pico-8 play session: mixed d-pad (fixed 12-tick cycle), after a click and taps of 🅾, ❎, 🅾+❎, 🅾 in the second before t = 0

[t = 1 s] mixed d-pad (1.2s cycle ×~1): → ← ↑ ↓ + 🅾/❎ taps, ~1s
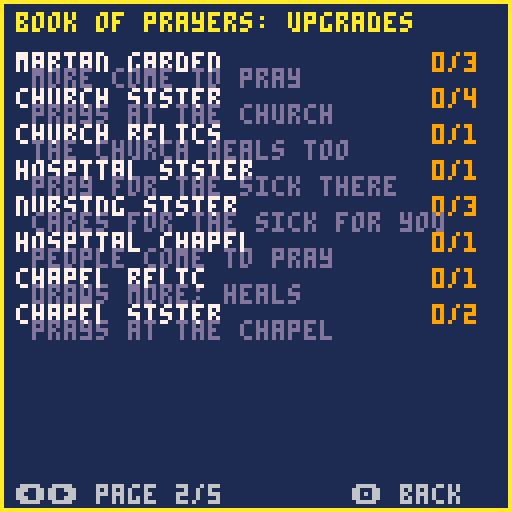
[t = 4 s] mixed d-pad (1.2s cycle ×~3): → ← ↑ ↓ + 🅾/❎ taps, ~4s
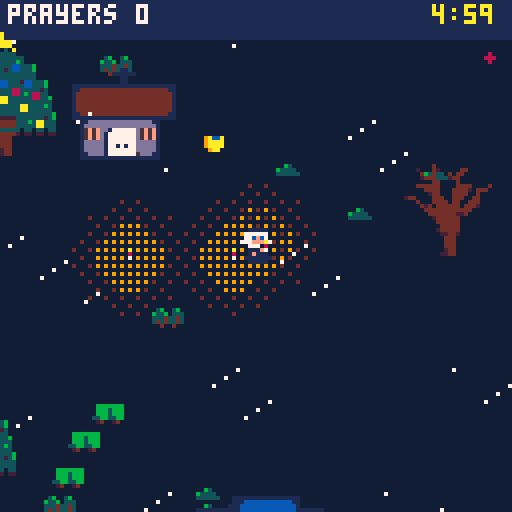

pico-8 cartridge
version 42
__lua__
-- candles!
-- by shalone cason
world=512
day_len=300
miss_cost=5
church_x,church_y=248,232
hosp_x,hosp_y=380,120
chapel_x,chapel_y=356,120
parts={
 people=split"clothes,,clothes,skin,hair,,clothes,,clothes,clothes,,clothes,clothes,clothes,eyes",
 child=split"eyes,,,,,,,,hair,,,,clothes,,skin",
 nun=split",,eyes,,,,,,,,,eyes,,,skin",
}
plooks={"bcdefghijklmnop,bcdefghijkldnop,bcdefghijklbnop,bcdefghijklbnoj,bcdefghijklbnoe","bcdefghijklmnop,bcmefghijklmnop,bcbefghijklmnop,bcbefghijklmnoj,bcbefghijklmnoe","bcdefghijklmnop,bcdefghijkldnop,bcdefghijklbnop,bcdefghijklbnoj,bcdefghijklbnoe","bcdefghijklmnop,bcdefghijkldnop,bcdefghijklbnop,bcdefghijklbnoj,bcdefghijklbnoe","bcdefghijklmnop,bcdefghijkldnop,bcdefghijklbnop,bcdefghijklbnoj,bcdefghijklbnoe"}
tops=split",,,,,,,,,,,,,,,12,,14,,10,,14,,12,,9"
bigart="33333333333333333333333333333333333333333333333332777733335bbb533325bbb9433307bbb9433304bbbb8433304bbbb8433305bbba533307777633304=7@@=633314>5@@?433324>4@@@433324>4=k|@>k{433324>4=k|@>k{433324>4=k|@>k{433324>4=k|@>k{433324>4@@@433324>4@@@433324>4@kv?433324>4@kv?433324>4@kv?433324>4@kv?433324>4@kuk?433324>4@kv?433324>5?kv?433324=7>kv>53332777743323333333333333333333333333333333333333333333333333307777433326bbb533316bbb9431776bbb9774ba5bbb95a6bb84bbb94b85bb6bbb5b87777776b7@>7@@>776@@5@k{l{?5?604@@=4@nk?4@=504@@=4@k{l{?4@>404@@=4@=k@>4@>404@@=4@@@4@>404?k|?4k|@?k{4>k|=404?k|?4k|@?k{4>k|=404?k|?4k|@?k{4>k|=404?k|?4k|=ltk=k{4>k|=404@k@4=k>kv>k4?k>404@@=4@kv?4@>404@@=4@kv?4@>404@@=4@kuk?4@>404@@=4@kv?4@>404@@=4@kv?4@>405@?6?ltk>6@507777777603333333333333333333fe333333+ffd,33329fffd83332+8fd8ff3332ffffc3332e8ff8f3332fe+ff+3332fffd+c83332c8fffe3332f8fff3332fffe8+33330ff+f33332fffc33332fffc33332+8ffc9333330ffc333332+8fc8+333332,fc,33333309h833333328j3333332jg3333332jg3333332jg33333328j33333329h83333333i33333330i33333330i333333308h333333308h3332333333333333333333333333333333333333333333333333333333333333333333333333333333333ffffc3332f+ffc8fd332ffffd+d331ff8fc+fe331e+fd+fff330ffffff33fc0+8ffc9c2c33c2c1ffe0c2c33c2c1d8fc8d0c2c33c2c1ffe0c2c33c31c0cb8c32c33c31c18jd8f333f8d0jgci+d333ffjgchf333d+cicjgc0c2c333fcjj1c2c333c30c09h8182c333c30c1i32c33383081i33333330i333333308h333333308h33323333333333333333333333333333333333333333333333333333333333333333333333333333333330g33333333i33333333g33333330ji33jg333ji32g3333g1g1h31jg3330g30h2jg0g3331g30jjg2g3330g1jjg31g3333jjg31g3332h2b831g3332g38j333331g3jjg33331g3jjh33331i0jg3g33331jjg3g33331g29h83333333i33333330i33333330i333333308h333333308h3332333333333332,33333330f3333331fe+333333c+fc+333333ff3333338fc+c3333308fff+33331fd8fd+33331fffd33331fffd3332fd+fd8fc+333ffffe+333f8fffc8c3338fffc+fc332ffd+ffd+331fffffd331c8e+fffd+c331ff8fffc3308fffffd+33ffcb8fe8c+33e+fc8je+fd33ffcjgffd33c0d0d0fe0d0d0d338090908jg809090933338jg33333329h83333333i33333330i33333330i333333308h33333339h3332333333333333333333333333333333333333333333333333333333333333333333333333332g333333282g830h33333g1g2g0h3333308i28h3333330h3g333330jh3j3g3332j2j80i333308h2j1g33308h3i1i1h3333g2j0h1i33330g8g0jh0i833331jjj333330ji9g3333328jh3333331jh3333332jg33333318jg33333329h83333333i33333330i33333330i333333308h33333339h33323333333333333333333333333333333333333333333333333333333333333333333331d33333331cg0f30fd30fd2cg0f30fd30ffdg0chc30fd30ehdhcgegc30egd2gcgdhdhf0ge3c0gfchejhfcgd1c0d0gegchc1gdjgdid0gcjgcjgd2fe30c0gcgfcgdhd0fff1c1cgfjdgejgdjh2cgf0h0dgf0fcichc1cieh0fc0ehfdh3iehfdgehd0c1e2fjgfcicicgcjc1fdjcgeichdjhc1c0hfejhffegc1c2c30c8jg0c1c1c1e33319h83c32c3332i30c333332i33333330i333333308h33333339h3332333333333332&33333331(s3333333*s3333333)3333333&0c0&3333332+f3333331ff3333338fc+c3333308fe:e+33331d:d8c:e+33331d:ffd33331fffd3332fd+c:e8:e+333c:fc:f:e+333c:c8fdxfc8c3338fxfxc+cxd332fdxc(fdxd+331ffc(ffe331xd(ff(f+c331xd(d8fc(fd3308fffffd+33ffcb8fe8c+33d(fc8je+c(e33d(fcjgfc(e33c0d0d0fe0d0d0d338090908jg809090933331i33333330i33333330i333333308h33333339h333233333333333333333333333333333333333333333333333333333333333333333333333333333333333333333333333333333333333333333333333333333333333333333333333333333333333333333333333333333333333333333333333333333333077776s63304ffffcscsc43304f8d+f8c+esd43304ffffdsd43304e+d&d8c+d&esd43304fffffc433077777633"
alpha="0123456789abcdefghijklmnopqrstuvwxyz!#$%&()*+,-./:;<=>?@[]^_{|}~"
function load_big()
 local lut,p={},0
 for i=1,#alpha do lut[sub(alpha,i,i)]=i-1 end
 for i=1,#bigart do
  local v=lut[sub(bigart,i,i)]
  local c=v\4
  for k=0,v%4 do
   if c>0 then
    local cell,q=p\1024,p%1024
    poke(0x5f55,cell<16 and 0x80 or 0xa0)
    cell%=16
    pset(cell%4*32+q%32,cell\4*32+q\32,c)
   end
   p+=1
  end
 end
 poke(0x5f55,0x60)
end
load_big()
function bigspr(n,x,y)
 local sx,sy=n%4*32,64+n\4*32
 if n>7 then
  n-=8
  poke(0x5f54,n<16 and 0x80 or 0xa0)
  sy=n%16\4*32
 end
 sspr(sx,sy,32,32,x,y)
 poke(0x5f54,0)
end
looks={
 hair=split"1,2,4,5,6,7,9,10",
 clothes=split"1,2,3,8,9,11,12,13,14",
}
skins={{15,12},{15,1},{9,1},{4,1},{15,3}}
walls=split"13,6,9,12,14,4"
roofs=split"2,8,4,5,12,3"
cartdata("sdcason_nuns")
function _init()
 season=flr(rnd(4))+1
 make_town()
 p={x=256,y=272,spd=1,r=14,cd=0,
  rate=45,fl=false,fast=0,mag=14,
  cl=150,cn=2,dt=0}
 cands={} shrines={} np=1 shr=20 carry=nil
 people={} fx={} drops={}
 helpers={} graces={} items={}
 deacons=0 church=0 dcd=0
 dlooks={} cdlooks={}
 chap=false bishop=false cath=false
 relics=false garden=0 pow=1
 van=false had_coffee=false
 hosp_need=0 hosp_priests=0 sick_healed=0
 chapel=false chapel_relic=false
 chapel_deacons=0 ccd=0
 church_pile=0 hosp_pile=0
 got={}
 lv={}
 score=0 xp=0 need=3 lvl=1
 lost={0,0,0}
 lost_t=0 lost_c=0
 car_c,car_r=rnd(split"8,9,10,11,12,14,6,13"),rnd(roofs)
 t=0 missed=0 msg="" msg_t=0
 state="play" page=1
 night=rnd(2)<1
 music(booted and 8 or 0,0,7)
 if not booted then booted=true state="title" end
 angel_t=0 hurry=false
 for i=1,8 do drop_item(rnd(world),rnd(world)) end
end
ups={
 {n="bigger flame",d="your light reaches farther",max=5,
  f=function() p.r+=5 end},
 {n="quick prayers",d="pray faster",max=5,
  f=function() p.rate=max(12,p.rate-7) end},
 {n="longer wick",d="candles burn longer",max=4,
  f=function() p.cl+=90 end},
 {n="more candles",d="more burn at once",max=4,
  f=function() p.cn+=1 end},
 {n="a shrine",d="candles that never go out",max=3,
  f=function() carry=1 say"\151: put the shrine here" end},
 {n="shrine candles",d="shrines light farther",max=3,
  f=function() shr+=8 end},
 {n="a car",d="drive faster",max=3,
  f=function() p.spd+=0.4 end},
 {n="guardian angel",d="grace flies to you",max=4,
  f=function() p.mag+=10 end},
 {n="fix the church",d="more come to mass",max=2,
  f=function() church+=1 end},
 {n="cathedral",d="the bishop's church",max=1,
  f=function() church=3 cath=true end},
 {n="convent",d="a novice joins you",max=5,
  f=function() bishop=true add_helper(false) end},
 {n="marian garden",d="more come to pray",max=3,
  f=function() garden+=1 end},
 {n="church sister",d="prays at the church",max=4,
  f=function() deacons+=1 add(dlooks,new_look"nun") end},
 {n="church relics",d="the church heals too",max=1,
  f=function() relics=true end},
 {n="hospital sister",d="pray for the sick there",max=1,
  f=function() chap=true end},
 {n="nursing sister",d="cares for the sick for you",max=3,
  f=function() hosp_priests+=1 add_helper(true) end},
 {n="hospital chapel",d="people come to pray",max=1,
  f=function()
   chapel=true
   add(bldg,{x=chapel_x,y=chapel_y,s=1,k="chapel",
    wc=hosp_wc,rc=hosp_rc})
  end},
 {n="chapel relic",d="draws more; heals",max=1,
  f=function() chapel_relic=true end},
 {n="chapel sister",d="prays at the chapel",max=2,
  f=function() chapel_deacons+=1 add(cdlooks,new_look"nun") end},
}
function l(n) return lv[n] or 0 end
chars={
 {n="benedictine",s=0,d="ora et labora"},
 {n="sister of charity",s=2,d="starts at the hospital",
  u="pray for 50 sick in a day"},
 {n="missionary sister",s=4,d="walks faster",
  u="find 3 combos"},
 {n="discalced carmelite",s=6,d="candles burn twice as long",
  u="build 3 shrines in a day"},
 {n="poor clare",s=8,d="2 more candles at once",
  u="pray for 500 in a day"},
}
who=max(1,dget(3))
function unlocked(i) return i==1 or dget(2)&(1<<i)>0 end
abc="abcdefghijklmnopqrstuvwxyz"
function initials(v)
 local s=""
 for k in all({v\1024,v\32%32,v%32}) do s..=sub(abc,k,k) end
 return s
end
function top5(x,y,c)
 for i=1,5 do
  if dget(9+i)>0 then
   local v=dget(9+i)
   local s=i.." "..initials(dget(14+i)).." "..v\1 .." "
   for i=1,4 do
    v*=16 s..=split" ,b,c,m,d,p"[v%16\1+1]
   end
   print(s,x,y+i*7,c)
  end
 end
end
function found()
 local f=0
 for i=1,#combos do if dget(1)&(1<<i)>0 then f+=1 end end
 return f
end
function check_unlocks()
 local f=found()
 local won={false,sick_healed>=50,f>=3,#shrines>=3,score>=500}
 newchar=nil
 for i=2,#chars do
  if won[i] and not unlocked(i) then
   dset(2,dget(2)|(1<<i)) newchar=chars[i].n
  end
 end
end
function start_skill()
 if who==2 then chap=true lv["hospital sister"]=1 end
 if who==3 then p.spd=1.25 end
 if who==4 then p.cl=300 end
 if who==5 then p.cn=4 end
end
combos={
 {n="vigil",r="bigger flame 3 + quick prayers 3",h="bigger flame",d="each prayer counts 2",
  f=function() pow=2 end},
 {n="convent van",r="a car 2 + guardian angel 2",h="a car",d="novices ride, angel x2",
  f=function() van=true p.mag*=2 end},
 {n="cathedral chapter",r="cathedral + convent",h="cathedral",d="church grace comes to you"},
 {n="rosary group",r="garden + 2 church sisters",h="marian garden",d="all grace comes, often"},
 {n="healing relics",r="church relics + hospital sister",h="church relics",d="the hospital heals too"},
 {n="house calls",r="a car + quick prayers 2",h="quick prayers",d="house prayers take half"},
 {n="pilgrimage",r="marian garden + chapel",h="marian garden",d="church & chapel: grace x2"},
 {n="procession",r="church relics + chapel relic",h="chapel relic",d="each minute: pray for walkers"},
 {n="sisters' rounds",r="church sister + chapel sister",h="chapel sister",d="sisters bring piles to you"},
 {n="sick calls",r="a car + nursing sister",h="nursing sister",d="nursing sisters go out"},
 {n="drive-through",r="coffee + a car",h="coffee",d="coffee lasts twice as long"},
 {n="catholic hospital",r="convent + nursing sister",h="convent",d="novices nurse too"},
}
function ready()
 return {true,true,true,true,not carry,shrines[1],true,true,true,church>=2 and relics,cath,church>0,garden>0,deacons>0,true,chap,hosp_priests>0,chapel,chapel},{
  l"bigger flame">=3 and l"quick prayers">=3,
  l"a car">=2 and l"guardian angel">=2,
  bishop,
  garden>0 and deacons>=2,
  relics and chap,
  l"a car">0 and l"quick prayers">=2,
  garden>0 and chapel,
  relics and chapel_relic,
  deacons>0 and chapel_deacons>0,
  l"a car">0 and hosp_priests>0,
  l"a car">0 and had_coffee,
  bishop and hosp_priests>0}
end
events={
 {n="a grieving widow",at="house",need=12},
 {n="a new home",at="house",need=8},
 {n="a wedding",at="church",need=10,s=24,m=74,g="people"},
 {n="a baptism",at="church",need=6,m=46,g="child"},
 {n="a sick child",at="hosp",need=8,s=-10,l="child"},
}
function add_helper(hosp)
 add(helpers,{x=p.x,y=p.y,cd=0,hosp=hosp,s=rnd(chars).s,
  ox=rnd(24)-12,oy=rnd(16)-8,look=new_look"nun"})
end
-->8
function make_town()
 bldg={}
 add(bldg,{x=church_x,y=church_y,s=1,k="church",
  wc=rnd(walls),rc=rnd(roofs)})
 hosp_wc,hosp_rc=rnd(walls),rnd(split"2,4,5,12,3")
 add(bldg,{x=hosp_x,y=hosp_y,s=1,k="hosp",wc=hosp_wc,rc=hosp_rc})
 add(bldg,{x=256,y=260})
 add(bldg,{x=church_x+30,y=church_y})
 add(bldg,{x=chapel_x,y=chapel_y})
 for i=1,40 do
  local x,y=16+rnd(world-48),16+rnd(world-48)
  if free(x,y) then
   add(bldg,{x=x,y=y,s=1,k="house",
    v=flr(rnd(4))+1,wc=rnd(walls),rc=rnd(roofs)})
  end
 end
 local small={41,42,43}
 if season==1 then add(small,44) add(small,44) end
 if season==3 then add(small,45) add(small,45) end
 decor={}
 for i=1,150 do
  add(decor,{x=rnd(world),y=rnd(world),s=rnd(small)})
 end
 trees={{x=church_x-22,y=church_y+15,k=4,xmas=true}}
 for i=1,60 do
  local x,y=rnd(world),rnd(world)
  if free(x-8,y-16) then
   add(trees,{x=x,y=y,k=rnd(split"1,2,4,6"),
    bare=rnd({3,5}),xmas=rnd(1)<.3})
  end
 end
end
function free(x,y)
 for b in all(bldg) do
  if abs(b.x-x)<44 and abs(b.y-y)<44 then return false end
 end
 return true
end
function solid(x,y)
 for b in all(bldg) do
  if b.s and x>b.x-8 and x<b.x+24
   and y>b.y+2 and y<b.y+17 then
   return true
  end
 end
 return false
end
function wd(a,b)
 return (a-b+world/2)%world-world/2
end
function near(ax,ay,bx,by,r)
 local dx,dy=wd(ax,bx),wd(ay,by)
 return abs(dx)<r and abs(dy)<r
  and dx*dx+dy*dy<r*r
end
-->8
function pick_look(w,i,pl)
 local L,l=split(plooks[w]),{}
 i=cyc(i or 1,#L,pl,2)
 for c=1,15 do l[c]=ord(L[i],c)-97 end
 return i,l
end
function new_look(g)
 local sk,l,h=rnd(skins),{},rnd(looks.hair)
 if h==sk[1] or h==10 and sk[1]!=15 then h=1 end
 look_hair=h
 local v={skin=sk[1],eyes=sk[2],hair=h}
 for c,k in pairs(parts[g]) do
  l[c]=v[k] or looks[k] and rnd(looks[k])
 end
 return l
end
function person(x,y,k)
 local q={x=x,y=y,k=k,s=rnd(split"16,18,20,22,24,26"),
  look=new_look"people",need=1,hit=0,
  wait=900+rnd(300),spd=.2+rnd(.2)}
 local tc=tops[q.s]
 if tc and rnd(1)<.5 then q.look[tc]=look_hair end
 add(people,q)
 return q
end
function spawn_walker()
 local x,y
 local b=rnd(bldg)
 if abs(wd(b.x,p.x))<100 and abs(wd(b.y,p.y))<100 then
  x,y=b.x+8,b.y+18
 else
  local a=rnd(1)
  x,y=(p.x+cos(a)*90)%world,(p.y+sin(a)*90)%world
 end
 person(x,y,"walk")
end
function spawn_home()
 local b=rnd(bldg)
 if b.k!="house" or b.who then return end
 local q=person(b.x+8,b.y+18,"home")
 q.need=3+lvl\4 q.wait=1500+rnd(450)
 if got["house calls"] then q.need=ceil(q.need/2) end
 q.b=b b.who=q
 q.c=12
end
function spawn_event()
 local e=rnd(events)
 if e.at=="hosp" and not chap then e=events[1] end
 local x,y,b
 if e.at=="house" then
  for i=1,20 do
   b=rnd(bldg)
   if b.k=="house" and not b.who then break end
   b=nil
  end
  if not b then return end
  x,y=b.x+8,b.y+18
 else
  local c=e.at=="church"
  x,y=(c and church_x or hosp_x)+2+rnd(12),(c and church_y or hosp_y)+30
 end
 local q=person(x,y,"event")
 q.need=e.need+lvl\2 q.wait=1800 q.ev=e.n
 q.s=e.s or q.s
 if e.l then q.look=new_look(e.l) end
 q.c=e.at=="church" and 10 or e.at=="house" and 12
 if e.m then q.m,q.ml=e.m,new_look(e.g) end
 if b then q.b=b b.who=q end
 say(e.n.."! (z: map)")
 sfx(5)
end
function spawn_church()
 if got.pilgrimage and rnd(1)<.5 then spawn_chapel() end
 local b=rnd(bldg)
 local q=person(b.x+8,b.y+18,"church")
 q.tx=church_x-8+rnd(32)
 q.ty=church_y+19+rnd(12)
end
function spawn_chapel()
 local b=rnd(bldg)
 local q=person(b.x+8,b.y+18,"chapel")
 q.tx=chapel_x-6+rnd(28)
 q.ty=chapel_y+19+rnd(10)
end
function heal(n)
 n=min(n,hosp_need)
 if n<=0 then return end
 hosp_need-=n score+=n sick_healed+=n
 hosp_pile+=n
 splash(hosp_x+8,hosp_y+8,10)
 add(fx,{x=hosp_x+8,y=hosp_y-4,t=20,s="\143",c=10})
 sfx(0)
end
function hit(q)
 q.need-=pow q.hit=4 q.wait+=p.rate
 if q.need>0 then return end
 del(people,q) score+=1
 if q.b then q.b.who=nil end
 local v=1
 if q.ev then v=10 elseif q.k=="home" then v=3
 elseif got.pilgrimage and q.tx then v=2 end
 drop_grace(q.x,q.y-4,v)
 if q.ev then
  add(items,{x=q.x,y=q.y+4,k="chest"})
  say((q.c==10 and "the priest blessed " or q.c and "the deacon blessed " or "you prayed for ")..q.ev.."!")
 end
 add(fx,{x=q.x,y=q.y-12,t=20,s="\143",c=10})
 sfx(0)
end
function bless(x,y,r,k)
 for q in all(people) do
  if (not k or q.k==k) and near(q.x,q.y-4,x,y,r) then
   hit(q)
  end
 end
end
function miss(q)
 del(people,q) missed+=1
 if q.b then q.b.who=nil end
 if q.ev then lose(miss_cost*3,3,q.ev.." was missed")
 elseif q.k=="home" then lose(miss_cost,1,"a house prayer was missed") end
end
function lose(c,k,why)
 lost[k]+=c
 t+=c*30 lost_t=60 lost_c=c
 say(why) sfx(4)
end
function drop_grace(x,y,v)
 if near(x,y,church_x+8,church_y+24,40) then
  church_pile+=v
 elseif near(x,y,hosp_x+8,hosp_y+24,40) then
  hosp_pile+=v
 else
  add(graces,{x=x,y=y,v=v})
 end
end
function sb(x,y,r,k)
 splash(x,y,r) bless(x,y,r,k)
end
function splash(x,y,r)
 for i=1,10 do
  local a=rnd(1)
  add(drops,{x=x,y=y,dx=cos(a)*r/8,dy=sin(a)*r/8,t=8})
 end
end
-->8
function drop_item(x,y)
 add(items,{x=x%world,y=y%world,
  k=rnd({"rosary","bucket","coffee","coffee",
   who==3 and "rosary" or "coffee"})})
end
function use(k)
 sfx(1)
 if k=="chest" then
  sfx(3) offer"a gift box!"
 elseif k=="rosary" then
  for g in all(graces) do g.pull=true end
  say"rosary: all grace comes"
 elseif k=="bucket" then
  for q in all(people) do
   if not q.ev then q.need=1 end
  end
  sb(p.x,p.y,90)
  say"holy water for everyone!"
 elseif k=="coffee" then
  had_coffee=true
  p.fast=got["drive-through"] and 600 or 300
  say"coffee! go go go"
 end
end
function say(s) msg=s msg_t=90 end
function offer(title)
 local pool={}
 local can,k=ready()
 for i,u in pairs(ups) do
  if l(u.n)<u.max and can[i] then
   add(pool,u)
  end
 end
 choices={}
 for i,c in pairs(combos) do
  if not got[c.n] and k[i] and #choices==0 then
   c.combo=true add(choices,c)
  end
 end
 while #choices<3 and #pool>0 do
  local u=rnd(pool) del(pool,u) add(choices,u)
 end
 if #choices>0 then
  pick=1 pick_title=title state="pick"
 end
end
function levelup()
 xp-=need lvl+=1
 need=flr(need*1.3)+1
 sfx(2)
 offer("level "..lvl.."! choose one")
end
-->8
function cyc(v,n,pl,a)
 a=a or 0
 if btnp(a,pl) then v-=1 end
 if btnp(a+1,pl) then v+=1 end
 return (v-1)%n+1
end
function _update()
 if state=="title" then
  who=cyc(who,#chars)
  li1,lk1=pick_look(who,li1)
  if btnp(5) then
   if unlocked(who) then
    dset(3,who) _init() start_skill() state="play"
   else sfx(4) end
  elseif btnp(4) then book_from="title" state="book"
  end
  return
 end
 if state=="name" then
  if btnp(2) then nl[ni]=nl[ni]%26+1 end
  if btnp(3) then nl[ni]=(nl[ni]-2)%26+1 end
  if btnp(5) then ni+=1 end
  if ni>3 then
   local i=5
   while i>1 and score>dget(8+i) do
    dset(9+i,dget(8+i)) dset(14+i,dget(13+i)) i-=1
   end
   local v=score+who/16
   dset(9+i,v) dset(14+i,nl[1]*1024+nl[2]*32+nl[3])
   state="over"
  end
  return
 end
 if state=="over" then
  if btnp(4) then book_from="over" state="book"
  elseif btnp(5) then booted=nil _init() end
  return
 end
 if state=="map" then
  if btnp(4) then state="play"
  elseif btnp(5) then book_from="map" state="book" end
  return
 end
 if state=="book" then
  page=cyc(page,5)
  if btnp(4) or btnp(5) then state=book_from end
  return
 end
 if state=="pick" then
  pick=cyc(cyc(pick,#choices),#choices,nil,2)
  if btnp(4) or btnp(5) then
   local u=choices[pick]
   lv[u.n]=l(u.n)+1
   if u.combo then
    got[u.n]=true
    for i=1,#combos do
     if combos[i]==u then dset(1,dget(1)|(1<<i)) end
    end
   end
   ;(u.f or l)() state="play"
  end
  return
 end
 if btnp(4) then state="map" return end
 if carry and btnp(5) then
  add(shrines,{x=p.x,y=p.y,s=50+#shrines*2}) carry=nil
 end
 t+=1
 if not hurry and t>=(day_len-60)*30 then
  hurry=true say"one minute left!" music(12,0,7)
 end
 if t>=day_len*30 then
  state="over" check_unlocks()
  if score>dget(14) then state="name" ni=1 nl={1,1,1} end
  return
 end
 local dx,dy=dir(p)
 local sp=p.spd
 if p.fast>0 then sp*=2 p.fast-=1 end
 drop(p)
 local nx,ny=(p.x+dx*sp)%world,(p.y+dy*sp)%world
 if not solid(nx,p.y) then p.x=nx end
 if not solid(p.x,ny) then p.y=ny end
 if t%max(8,40-t\900)==0 then spawn_walker() end
 if t%240==0 then spawn_home() end
 if t%max(20,150-church*20-garden*20)==0 then spawn_church() end
 if t%max(60,150-t\60)==0 then
  if hosp_need<9 then hosp_need+=1 end
 end
 if chap and hosp_need>=9 and t%300==0 then
  missed+=1 lose(miss_cost,2,"the hospital is full!")
 end
 if chapel and t%(chapel_relic and 70 or 140)==0 then spawn_chapel() end
 if t%1350==600 then spawn_event() end
 if t%450==0 then
  drop_item(p.x+rnd(160)-80,p.y+rnd(160)-80)
 end
 for q in all(people) do
  cq=q local o=closest(cands,q,lit) or closest(shrines,q,lit) or p
  local tx,ty=o.x,o.y
  if q.tx then tx,ty=q.tx,q.ty end
  if q.k=="walk" or q.tx then
   if not near(q.x,q.y,tx,ty,6) then
    step(q,tx,ty,q.spd)
   elseif q.tx then
    q.there=true
   end
  end
  if not q.tx or q.there then q.wait-=1 end
  if q.wait<=0 then miss(q) end
 end
 p.cd-=1
 if p.cd<=0 then
  p.cd=p.rate
  sb(p.x,p.y-4,p.r)
  if chap and near(p.x,p.y,hosp_x+8,hosp_y+20,p.r+14) then
   heal(pow)
  end
 end
 if t%(p.rate*2)==0 then
  for c in all(cands) do
   bless(c.x,c.y,p.r)
   if chap and near(c.x,c.y,hosp_x+8,hosp_y+20,p.r+14) then heal(1) end
  end
  for s in all(shrines) do bless(s.x,s.y,shr) end
 end
 for c in all(cands) do
  c.t-=1 if c.t<=0 then del(cands,c) end
 end
 dcd=deacon(deacons,dcd,church_x,church_y,"church")
 ccd=deacon(chapel_deacons,ccd,chapel_x,chapel_y,"chapel")
 if t%120==0 then
  if relics then bless(church_x+8,church_y+22,24,"church") end
  if chapel_relic then bless(chapel_x+8,chapel_y+24,24,"chapel") end
  if got["healing relics"] then heal(1) end
 end
 if got["rosary group"] and t%900==0 then
  for g in all(graces) do g.pull=true end
  say"rosary group: grace comes"
 end
 if got.procession and t%1800==0 then
  for q in all(people) do
   if q.tx and not q.there then q.need=1 hit(q) end
  end
  say"procession: walkers blessed"
 end
 if got["cathedral chapter"] or got["sisters' rounds"] or near(p.x,p.y,church_x+8,church_y+24,22) then
  if church_pile>0 then xp+=church_pile church_pile=0 sfx(1) end
 end
 if got["healing relics"] or got["sisters' rounds"] or near(p.x,p.y,hosp_x+8,hosp_y+24,22) then
  if hosp_pile>0 then xp+=hosp_pile hosp_pile=0 sfx(1) end
 end
 for h in all(helpers) do helper(h) end
 for g in all(graces) do
  if g.pull or near(g.x,g.y,p.x,p.y-4,p.mag) then
   step(g,p.x,p.y-4,3)
  end
  if near(g.x,g.y,p.x,p.y-4,5) then
   del(graces,g) xp+=g.v sfx(1)
   if g.pull or l"guardian angel">0 then angel_t=30 end
  end
 end
 for it in all(items) do
  if near(it.x,it.y,p.x,p.y-4,8) then
   del(items,it) use(it.k)
   if state=="pick" then break end
  end
 end
 for f in all(fx) do
  f.t-=1 if f.t<=0 then del(fx,f) end
 end
 for d in all(drops) do
  d.x+=d.dx d.y+=d.dy d.t-=1
  if d.t<=0 then del(drops,d) end
 end
 msg_t=max(0,msg_t-1)
 if xp>=need and state=="play" then levelup() end
end
function drop(o)
 o.dt-=1
 if o.mv and o.dt<=0 then
  o.dt=40 add(cands,{x=o.x,y=o.y,t=p.cl})
  if #cands>p.cn*np then deli(cands,1) end
 end
end
function lit(c) return near(c.x,c.y,cq.x,cq.y,80) end
function dir(o,n)
 local dx,dy=tonum(btn(1,n))-tonum(btn(0,n)),tonum(btn(3,n))-tonum(btn(2,n))
 if dx!=0 then o.fl=dx<0 end
 o.mv=dx!=0 or dy!=0
 return dx,dy
end
function deacon(n,cd,x,y,k)
 if n>0 then
  cd-=1
  if cd<=0 then cd=max(15,70-n*15) sb(x+8,y+23,24,k) end
 end
 return cd
end
function step(o,tx,ty,sp)
 local a=atan2(wd(tx,o.x),wd(ty,o.y))
 o.x=(o.x+cos(a)*sp)%world
 o.y=(o.y+sin(a)*sp)%world
 o.fl=cos(a)<0 o.mv=true
end
function closest(list,o,ok)
 local tg,best
 for q in all(list) do
  local d=abs(wd(q.x,o.x))+abs(wd(q.y,o.y))
  if ok(q) and (not tg or d<best) then tg,best=q,d end
 end
 return tg
end
function onscreen(q)
 return abs(wd(q.x,p.x))<60 and abs(wd(q.y,p.y))<60
end
function helper(h)
 h.mv=false
 local tg,tx,ty,r,sp
 if h.hosp or got["catholic hospital"] and hosp_need>3 then
  tx,ty,r,sp=hosp_x+8+h.ox/2,hosp_y+22,3,1.5
  if got["sick calls"] and hosp_need==0 then
   tg=closest(people,h,function(q) return q.k=="home" end)
  end
 else
  tg=closest(people,h,onscreen) or closest(graces,h,onscreen)
  tx,ty,r,sp=p.x+h.ox,p.y+h.oy,4,van and 2 or 1
  if not near(h.x,h.y,p.x,p.y,64) then sp=3 end
 end
 if tg then tx,ty,r=tg.x,tg.y,7 end
 if not near(h.x,h.y,tx,ty,r) then
  step(h,tx,ty,sp)
 else
  h.cd-=1
  if h.cd<=0 then
   h.cd=30
   if tg and tg.v then del(graces,tg) xp+=tg.v sfx(1)
   elseif tg then splash(h.x,h.y-4,6) hit(tg)
   elseif h.hosp and hosp_need>0 then h.cd=60 heal(1) end
  end
 end
end
-->8
function at(x,y)
 camera(p.x-64-(wd(x,p.x)+p.x-x),p.y-64-(wd(y,p.y)+p.y-y))
end
function drive(o)
 pal(13,car_c) pal(2,car_r)
 spr((van and 104 or 96)+flr(t/4)%4*2,o.x-8,o.y-14,2,2,o.fl)
 pal()
end
function sprite(n,x,y,fl)
 spr(n+flr(t/15)%2,x-4,y-8,1,1,fl)
end
function figure(n,x,y,fl,look)
 pal(look)
 sprite(n,x,y,fl)
 pal()
 candle(x+(fl and -3 or 2),y-3+t\15%2)
end
function candle(x,y,c)
 if not c or c.t>30 or t%4<2 then spr(88+t\4%8,x-3,y-5) end
end
function glow(x,y,r)
 fillp(0b0111111111011111.1) circfill(x,y,r,4)
 fillp(0b0101111101011111.1) circfill(x,y,r*.6,9)
 fillp()
end
function thing(n,x,y,z)
 z=z or 1
 if n==32 then n=37+t\6%4 end
 sspr(n%16*8,n\16*8,8,8,x-4*z,y-4*z,8*z,8*z)
end
function art(b)
 if b.k=="church" then return cath and 3 or min(church,2) end
 if b.k=="house" then return 5+b.v end
 return b.k=="hosp" and 4 or 5
end
function tree(tr)
 local n=9+tr.k
 if season==4 then
  if tr.k!=4 then n=9+tr.bare
  elseif tr.xmas then n=16 end
 end
 bigspr(n,tr.x-16,tr.y-32)
end
function draw_person(q)
 at(q.x,q.y)
 pal(q.look)
 if q.hit>0 then
  for i=1,15 do pal(i,7) end
  q.hit-=1
 end
 local n=q.s
 if (q.there or not q.tx) and q.k!="walk" then
  n=q.s+56
 end
 sprite(n,q.x,q.y,q.fl)
 pal()
 if q.m then pal(q.ml) sprite(q.m,q.x+7,q.y,q.fl) pal() end
 if q.c then sprite(q.c,q.x-7,q.y) end
 if q.ev and t%16<10 then circ(q.x+(q.m and 3 or 0),q.y-4,q.m and 10 or 7,9) end
 if q.wait>300 or t%8<4 then
  local y=q.y-15
  if q.ev then print(q.need,q.x-3,y-2,9)
  elseif q.need>1 then print(q.need,q.x-3,y,12)
  else print("+",q.x-1,y,7) end
 end
end
function draw_map()
 cls(3)
 for b in all(bldg) do
  local x,y=(b.x+8)\4,b.y\4
  if b.k=="church" then
   rectfill(x-1,y-5,x+1,y+5,7) rectfill(x-4,y-2,x+4,y,7)
  elseif b.k=="hosp" then
   rectfill(x-1,y-4,x+1,y+4,8) rectfill(x-4,y-1,x+4,y+1,8)
  elseif b.k=="house" then
   rectfill(x-3,y-3,x+3,y+2,b.wc)
  end
 end
 for q in all(people) do
  local c=q.wait<300 and 8 or 7
  if q.ev then print("\146",q.x/4-3,q.y/4-2,t%10<5 and 9 or c)
  elseif q.k=="home" then print("\138",q.x/4-3,q.y/4-2,t%10<5 and 10 or c) end
 end
 circfill(p.x/4,p.y/4,2,t%10<5 and 12 or 7)
 rectfill(0,112,127,127,1)
 print("\fcyou  \fa\138 house  \f9\146 need",2,114)
 print("\142 back   \151 book",2,121,6)
end
function draw_book()
 cls(1)
 rect(0,0,127,127,10)
 if page<3 then
  print("book of prayers: upgrades",4,3,10)
  for i=page*11-10,min(#ups,page*11) do
   local u=ups[i]
   local y=4+(i-page*11+11)*9
   print(u.n,4,y,7)
   print(l(u.n).."/"..u.max,108,y,9)
   print(u.d,8,y+4,13)
  end
 else
  local f=dget(1)
  print("book of prayers: combos",4,3,10)
  local first=(page-3)*6+1
  for i=first,min(#combos,first+5) do
   local c=combos[i]
   local y=-4+(i-first+1)*19
   if f&(1<<i)>0 or got[c.n] then
    print("\146 "..c.n,4,y,10)
    print(c.r,8,y+6,7)
    print(c.d,8,y+12,13)
   else
    print("\146 ???",4,y,5)
    print("needs "..c.h.." + ?",8,y+6,6)
   end
  end
 end
 print("\139\145 page "..page.."/5        \142 back",4,121,6)
end
function draw_title()
 cls(1)
 circfill(64,150,90,3)
 glow(72,58,28)
 print("\^w\^tcandles!",33,21,1)
 print("\^w\^tcandles!",32,20,10)
 local c,u=chars[who],unlocked(who)
 local n=c.s+flr(time()*2)%2
 pal(lk1)
 if not u then for i=1,15 do pal(i,0) end end
 sspr(n%16*8,n\16*8,8,8,48,38,32,32)
 pal()
 if u then sspr(64+time()*8%8\1*8,40,8,8,60,38+flr(time()*2)%2*4,32,32) end
 print("\139         \145",38,52,7)
 print("\148",60,33,6) print("\131",60,71,6)
 if time()\4%2==1 and dget(10)>0 then
  rectfill(30,73,97,111,1)
  top5(38,70,10)
 else
  print(c.n,64-#c.n*2,76,10)
  local d=u and c.d or c.u
  if not u then print("to unlock:",44,84,6) end
  print(d,64-#d*2,u and 84 or 90,7)
 end
 print("\151 start   \142 book",26,114,7)
end
function _draw()
 pal()
 if state=="title" then draw_title() return end
 if state=="map" then draw_map() return end
 if state=="book" then draw_book() return end
 cls(0)
 camera(p.x-64,p.y-64)
 glow(p.x,p.y-4,p.r)
 for c in all(cands) do at(c.x,c.y) glow(c.x,c.y,p.r) end
 for s in all(shrines) do at(s.x,s.y) glow(s.x,s.y,shr) end
 for d in all(decor) do
  at(d.x,d.y) spr(d.s,d.x,d.y)
 end
 for b in all(bldg) do
  at(b.x,b.y)
  if b.s then
   pal(13,b.wc) pal(6,b.wc) pal(2,b.rc)
   bigspr(art(b),b.x-8,b.y-16)
   pal()
   if b.who and t%20<14 then print("\138",b.x+5,b.y-22,b.who.wait<300 and 8 or b.who.ev and 9 or 10) end
  end
 end
 for tr in all(trees) do at(tr.x,tr.y) tree(tr) end
 for s in all(shrines) do
  at(s.x,s.y)
  spr(s.s,s.x-8,s.y-14,2,2)
  candle(s.x-9,s.y) candle(s.x+9,s.y)
 end
 for c in all(cands) do at(c.x,c.y) candle(c.x,c.y,c) end
 at(church_x,church_y)
 if garden>0 then
  bigspr(17,church_x+26,church_y-16)
 end
 if church_pile>0 then
  thing(32,church_x+8,church_y+26)
  print(church_pile,church_x+12,church_y+24,10)
 end
 at(hosp_x,hosp_y)
 if hosp_need>0 then
  local c=5
  if chap then c=8 if hosp_need>=7 and t%10<5 then c=7 end end
  print("+"..hosp_need,hosp_x+3,hosp_y-12,c)
 end
 for i=1,chapel_deacons do
  figure(2,chapel_x+i*6,chapel_y+24,false,cdlooks[i])
 end
 if hosp_pile>0 then
  thing(32,hosp_x+8,hosp_y+26)
  print(hosp_pile,hosp_x+12,hosp_y+24,10)
 end
 camera(p.x-64,p.y-64)
 for it in all(items) do
  at(it.x,it.y)
  local s=({rosary=34,bucket=35,coffee=36})[it.k] or 33
  thing(s,it.x,it.y+sin(t/40),s==36 and 2)
 end
 for g in all(graces) do at(g.x,g.y) thing(32,g.x,g.y) end
 for q in all(people) do draw_person(q) end
 at(church_x,church_y)
 for i=1,deacons do
  figure(0,church_x-6+i*6,church_y+22,false,dlooks[i])
 end
 for h in all(helpers) do
  at(h.x,h.y)
  figure(h.s,h.x,h.y,h.fl,h.look)
 end
 camera(p.x-64,p.y-64)
 ovalfill(p.x-3,p.y-1,p.x+3,p.y+1,1)
 if l"a car">0 and p.mv then
  drive(p)
 else
  figure(chars[who].s,p.x,p.y,p.fl,lk1)
 end
 if angel_t>0 then
  angel_t-=1
  spr(84+flr(t/4)%4,p.x+(p.fl and -12 or 4),p.y-16,1,1,p.fl)
 end
 for d in all(drops) do
  at(d.x,d.y) pset(d.x,d.y,d.t%2==0 and 12 or 7)
 end
 for f in all(fx) do
  at(f.x,f.y) print(f.s,f.x-#f.s*2,f.y-(30-f.t)/2,f.c)
 end
 camera()
 if season==4 then
  for i=1,50 do
   pset((i*37+t*.3-p.x)%128,(i*53+t*(.5+i%3*.2)-p.y)%128,7)
  end
 end
 if season==1 and t\1200%2==1 then
  for i=1,40 do
   local x,y=(i*41-t-p.x)%128,(i*29+t*4-p.y)%128
   line(x,y,x-1,y+3,12)
  end
 end
 local marks={}
 for q in all(people) do
  local c=q.wait<300 and 8
  if q.ev then add(marks,{q.x,q.y,c or 9,"\146"})
  elseif q.k=="home" then add(marks,{q.x,q.y,c or 10,"\138"}) end
 end
 add(marks,{church_x+8,church_y+8,7,"+"})
 add(marks,{hosp_x+8,hosp_y+8,chap and hosp_need>0 and t%10<5 and 7 or 8,"+"})
 for m in all(marks) do
  local sx,sy=wd(m[1],p.x)+64,wd(m[2],p.y)+60
  if sx<0 or sx>127 or sy<10 or sy>127 then
   print(m[4],mid(1,sx,121),mid(12,sy,122),m[3])
  end
 end
 rectfill(0,0,127,7,1)
 print("prayers "..score,2,1,7)
 local left=max(0,day_len-t\30)
 local lc=10
 if lost_t>0 then
  lost_t-=1 lc=t%8<4 and 8 or 10
  print("-"..lost_c.."s",90,1,8)
 end
 print(left\60 ..":"..sub("0"..left%60,-2),108,1,lc)
 if carry then print("\151 put the shrine here",20,121,10) end
 rectfill(0,8,127,9,1)
 rectfill(0,8,127*min(1,xp/need),9,10)
 if msg_t>0 then
  print(msg,64-#msg*2,14,7)
 end
 if state=="pick" then
  rectfill(8,28,119,100,1) rect(8,28,119,100,10)
  print(pick_title,64-#pick_title*2,32,10)
  for i=1,#choices do
   local u=choices[i]
   local y=42+(i-1)*17
   if i==pick then rectfill(12,y-2,115,y+12,13) end
   if u.combo then
    print("\146 "..u.n,16,y,10)
   else
    print(u.n,16,y,7)
    print("lv "..(l(u.n)+1),96,y,9)
   end
   print(u.d,16,y+6,6)
  end
  print("\148\131 choose  \142 take",28,93,6)
 end
 if state=="name" then
  rectfill(16,40,111,92,1) rect(16,40,111,92,10)
  print("a high score!",38,46,10)
  print(score,64-#tostr(score)*2,56,7)
  for i=1,3 do
   print(sub(abc,nl[i],nl[i]),52+i*6,68,i==ni and 10 or 7)
  end
  print("^",52+ni*6,74,10)
  print("\148\131 letter  \151 next",22,84,6)
 end
 if state=="over" then
  rectfill(12,30,115,104,1) rect(12,30,115,104,10)
  print("the day is done",34,36,10)
  print("prayed for: "..score,34,46,7)
  print("missed: "..missed,34,53,6)
  print("best: "..dget(10)\1,34,60,9)
  print("time lost:",34,68,8)
  print("home "..lost[1].." sick "..lost[2].." need "..lost[3].."s",16,75,8)
  print("combos found: "..found().."/"..#combos,26,83,10)
  if newchar then print("unlocked: "..newchar.."!",64-(#newchar+11)*2,22,10) end
  print("\142 book  \151 play again",18,98,6)
 end
 pal(split(night and "1,130,131,132,133,13,7,136,9,10,139,140,141,141,143" or "1,2,131,4,5,6,7,8,9,10,139,140,13,14,15"),1)
 pal(0,night and 129 or 131,1)
end
__gfx__
00111110000000000077777000000000001111100000000000111110000000000011111000000000000222000000000000066600000000000000000000000000
0777777000111110077ccc700077777001177710001111100117771000111110011fff1000111110002fff0000022200006fff00000666000000000000000000
077cfc70077777700773f370077ccc70011cfc1001177710011cfc1001177710011cfc10011fff1000f3f300002fff0000f4f400006fff000000000000000000
777fff77077cfc70777fff770773f370111fff11011cfc10111fff11011cfc10111fff11011cfc10002fff0000f3f300006fff0000f4f4000000000000000000
00777000777fff770077c000777fff7700111000111fff1100777000111fff1100077000111fff1100017000002fff0000777900006fff000000000000000000
00111f700077700000cc7f700077c00000111f700011100000744f700077700000044f700007700000011000000170000077a700007779000000000000000000
001f100000111f7000cf700000cc7f70001f100000111f70007f400000744f70000f700000044f70000f1000000f100000f9770000f7a7000000000000000000
00111000001f100000c7700000cf700000111000001f100000744000007f400000044000000f7000000110000001100000022000000220000000000000000000
000ccc0000000000000eee0000000000000aaa0000000000000eee0000000000000ccc0000000000000999000000000000000000000000000000000000000000
00544400000ccc0000544400000eee0000544400000aaa0000544450000eee0000544400000ccc00005444000009990000000000000000000000000000000000
004f4f0000544400054f4f0000544400004f4f0000544400054f4f5000544450004f4f0000544400004f4f000054440000000000000000000000000000000000
0054a400004f4f0005544450054f4f0000549400004f4f0005544400054f4f5000545400004f4f0000545400004f4f0000000000000000000000000000000000
000d70000054a400000370000554445000d17100005494000053770005544400005555000054540000d555000054540000000000000000000000000000000000
000d1000000d7000000310000003700000d11100001d7100000c4c0000537700000a70000055550000d1a100001d550000000000000000000000000000000000
0004e000000e40000004c00000014000004eee0000ee4e00000111000004cc000004100000014000004eee0000ee4e0000000000000000000000000000000000
00033000003030000001100000101000000330000033030000110100000111000003300000303000000330000033030000000000000000000000000000000000
00000000000000000004444000000000000000000000000000000000000000000000000000000000000000000000000000000000000000000000000000000000
000000000000000000400004000000000000000000a0a000000000000000000000a0a00000000000000000000000000000000000000000000000000000000000
00000000000a8a000400040409acca000000000009aaaa0000a0a00000a0a00009aaaa0000000000000000000000000000000000000000000009990000000000
00000000001171000040404009aaaa0000044400009aa00009aaaa0009aaaa00009aa0000bbbbbbb03b003b0000000000000000000000000001fff0000099900
00000000001777000004000009aaaa000055550000090000009aa000009aa000000900000bbb3bbbb33b03330000000009000a000000000000f1f100001fff00
00000000001171000a004000009aa00000055500000000000009000000090000000000000bbb3bbb33343343000b30009090a0a000040000001fff0000f1f100
0000000000000000aaa4000000000000000000000000000000000000000000000000000033bb33bb343433430b3333000b000b000099900000ddd000001fff00
00000000000000000a0000000000000000000000000100000001000000010000000100000240024000400400033333300b000b000099900000fdd00000fdd000
00000000000000000000000000000000000000000000000000000000000000000000000000000000000000000000000000000000000000000000000000000000
00000000000000000000000000000000000000000000000000000000000000000000000000000000000000000000000000000000000000000000000000000000
00099900000000000000000000000000000000000000000000000000660000000000000000000000000000000000000000000000000000000000000000000000
001fff00000999000000000066600000000000006660000000000006550000000000000000000000000000000000000000000000000000000000000000000000
00f1f100001fff000000006555500000000000065550000000000005005000000000000000000000000000000000000000000000000000000000000000000000
001fff0000f1f1000000065555560000000000655550000000000000660000000000000000000000000000000000000000000000000000000000000000000000
00ddf000001fff000000065555550000000000655550000000000000550000000000000000000000000000000000000000000000000000000000000000000000
0dd0d00000fdd0000000065555556000000000655556000000000066556600000000000000000000000000000000000000000000000000000000000000000000
0000000000000000000000065505500000000655555500000000005555550000000ccc0000000000000eee0000000000000aaa0000000000000eee0000000000
000000000000000000000006556556000000000055000000000000005500000000544400000ccc0000544400000eee0000544400000aaa0000544450000eee00
0000000000000000000000065555550000000000550000000000000055000000004f4f0000544400054f4f0000544400004f4f0000544400054f4f5000544450
00000000000000000000006655650000000000665566000000000000550000000054a400004f4f0005544450054f4f0000549400004f4f0005544400054f4f50
0000000000000000000006555555600000000055555560000000006655660000000d70000054a400000370000554445000d17100005494000053770005544400
0000000000000000000001555555560000000155555556000000015555556000000d1000000d7000000310000003700000d1110000d171000003110000537700
00000000000000000000155555555560000015555555556000001555555556000004e0000004e0000004c0000004c000004eee00004eee000004cc000004cc00
00000000000000000000000000000000000000000000000000000000000000000003300000033000000110000001100000033000000330000001110000011100
000ccc00000000000009990000000000000000000000000000000000000000000000000000000000000000000000000000000000000000000000000000000000
00544400000ccc000054440000099900d009990dd009990d000000000d0000d00000000000000000000000000000000000000000000000000000000000000000
004f4f0000544400004f4f00005444007d9fffd77d9fffd7dd0999ddd559995d000000000000000000000000000000000000000000000000000a000000000000
00545400004f4f0000545400004f4f0077fafa7777fafa77759fff57d79fff7d0000000000800000008000000008000000090000000a00000000000000000000
005555000054540000d5550000545400779fff77779fff7777fafa7777fafa7700090000000900000008000000080000000800000008000000090000000a0000
000a70000055550000d1a10000d555000770077007700770779fff77709fff070007000000070000000700000007000000070000000700000007000000070000
0004100000041000004eee00004eee00000000000000000000000000700000070000000000000000000000000000000000000000000000000000000000000000
00033000000330000003300000033000000000000000000000000000000000000000000000000000000000000000000000000000000000000000000000000000
00000000000000000000000000000000000000000000000000000000000000000000000000000000000000000000000000000000000000000000000000000000
00000000000000000000000000000000000000000000000000000000000000000000000000000000000000000000000000000000000000000000000000000000
00000000000000000000000000000000000000000000000000000000000000000000000000000000000000000000000000000000000000000000000000000000
00000000000000000000000000000000000000000000000000000000000000000000000000000000000000000000000000000000000000000000000000000000
00000000000000000000000000000000000000000000000000000000000000000000000000000000000000000000000000000000000000000000000000000000
00011111111100000000000000000000000111111111000000000000000000001111111111110000000000000000000011111111111100000000000000000000
0001d21f7771000000011111111100000001d2177ff100000001111111110000f777221f77710000111111111111000077ff22177ff100001111111111110000
0001d21f777111100001d21777f100000001d2177ff111100001d21ff7710000f777221f77711111777f221777f1000077ff22177ff11111ff77221ff7710000
0001d21f771222100001d21777f111100001d2177f1222100001d21ff7711110f777221f77122221777f221777f1111177ff22177f122221ff77221ff7711111
0001d21111dddd100001d217771222100001d21111dddd100001d21ff712221011222211111dddd1777f22177712222111222211111dddd1ff77221ff7122221
0011d2d2d2dddd100001d21111dddd100011d2d2d2dddd100001d21111dddd101dddd2d2dd2dddd111222211111dddd11dddd2d2dd2dddd111222211111dddd1
0011d112d2d11d100011d2d2d2dddd100011d112d2d11d100011d2d2d2dddd101dd112dddd2d11d11dddd2d2dd2dddd11dd112dddd2d11d11dddd2d2dd2dddd1
00011561111561100011d112d2d11d1000011651111651100011d112d2d11d1011156111111156111dd112dddd2d11d111165111111165111dd112dddd2d11d1
00001661001661000001165100165110000015510015510000011561001561100016610000016610001651000001651000155100000155100015610000015610
00001111001111000000111100111100000011110011110000001111001111000011110000011110001111000001111000111100000111100011110000011110
00000000000000000000000000000000000000000000000000000000000000000000000000000000000000000000000000000000000000000000000000000000
00000000000000000000000000000000000000000000000000000000000000000000000000000000000000000000000000000000000001770000000000000000
00000000000000000000000000000000000000000000000000000000000000000000000000000000000000000000000000000000000177777700000000000000
00000000000000000000000000000000000000000000000000000000000000000000000000000000000000000000000000000000000011770000000000000000
00000000000000000000000000000000000000000000000000000000000000000000000000000000000000000000000000000000000001771000000000000000
00000000000000000000000000000000000000000000000000000000000000000000000000000011000000000000000000000000000011772100000000000000
00000000000000000000000000000000000000000000000000000000000000000000000000001111110000000000000000000000000121772210000000000000
00000000000000000000000000000000000000000000000000000000000000000000000000000011000000000000000000000000001221772221000000000000
00000000000000000000000000000000000000000000000000000000000000000000000000000011000000000000000000000000011111111111100000000000
00000000000000000000000000000000000000000000000000000000000000000011111111111111111111111111000000000000122222222222210000000000
00000000000000110000000000000000000000000000001100000000000000000011222222222222222222222211000000000001222222222222221000000000
00000000000011111100000000000000000000000000111111000000000000000012222222222222222222222221000000000012222222222222222100000000
00000000000000110000000000000000000000000000001100000000000000000012222222222222222222222221000000000122222222222222222210000000
00000000000000110000000000000000000000000000001100000000000000000012222222222222222222222221000000001222222222222222222221000000
00111111111111111111111111110000001111111111111111111111111100000012222222222222222222222221000000012222222222222222222222100000
00112222222222222222222222110000001122222222222222222222221100000012222222222222222222222221000000112222222222222222222222110000
00122222222222222222222222210000001222222222222222222222222100000011222222222222222222222211000000111111111111111111111111110000
00122222222222222222222222210000001222222222222222222222222100000011111111111111111111111111000011111116666666666666611111111111
00122222222222222222222222210000001222222222222222222222222100000000116666666666666666110000000011611166666666666666661116666611
0012222222222222222222222221000000122222222222222222222222210000000016166665666666666161000000001666161666656666666661615f665f61
001222222222222222222222222100000012222222222222222222222221000000001666665fff5fff6666610000000015f61666665fff5fff66666166666661
001122222222222222222222221100000011222222222222222222222211000000001666665ff555ff6666610000000016661666665ff555ff6666615f665f61
001111111111111111111111111100000011111111111111111111111111000000001666665fff5fff6666610000000011611666665fff5fff66666116666611
0000116666666666666666110000000011111166666666666666661111111111111116666655ff5fff66666111111111111116666655ff5fff66666111111111
00001666666666666666666100000000116116666666666666666661166666111161166666666666666666611666661111611666666666666666666116666611
000015f5f66177777765f5f10000000016f615f5f66177777765f5f1666f666116f615f5f66177777765f5f1666f666115f615f5f66177777765f5f1665f6661
000015f5f61777777765f5f10000000015f615f5f61777777765f5f1665f666115f615f5f61777777765f5f1665f6661160615f5f61777777765f5f166666661
000015f5f61777777765f5f10000000015f615f5f61777777765f5f1665f666115f615f5f61777777765f5f1665f666115f615f5f61777777765f5f1665f6661
00001666661777777766666100000000166616666617777777666661666666611666166666177777776666616666666116661666661777777766666166666661
00001666661771717766666100000000166616666617717177666661666666611666166666177171776666616666666116661666661771717766666166666661
00001666661777777766666100000000166616666617777777666661666666611666166666177777776666616666666116661666661777777766666166666661
00001166661777777756661100000000116111666617777777566611166666111161116666177777775666111666661111611166661777777756661116666611
00001111111111111111111100000000111111111111111111111111111111111111111111111111111111111111111111111111111111111111111111111111
00111111111111111111111111000000000000000000000000000000000000000001111111111111111111111100000000000000000000000000000000000000
00111222222227772222222111000000000000000000000000000000000000000001222222222222222222221100000000000000000000000000000000000000
00112222222227772222222211000000000000000000000000000000000000000001221111111111111111111100000000000111111000000000000000000000
0012222222777777777222222100000000000000000000000000000000000000000121111d11dddddddddd111000000000000011110000000000000000000000
001212222277777777722221210000000000000000000000000000000000000000011111dd1dddddddddddd10000000000000012110000000000000000000000
001122222277777777722222110000000000000000000000000000000000000000000001dd1dddddddddddd10000000000111112210000000000000000000000
001122222222277722222222110000000000000000000000000000000000000000011111111d5ffdddd5ffd10000000000011112211111111111111111000000
001112222222277722222221110000000000000000000000000000000000000000012222211d5ffdddd5ffd10000000000012112211122222222222211000000
011111111111111111111111110000000000000000000000000000000000000000011222111d55fdddd55fd10000000000012112111222222222222221000000
0116666666666666666666110000000000000000000000000000000000000000000012221d1dddddddddddd10000000011111111111222222222222221000000
0166f666f666f666f666f6610000000000000000000000000000000000000000000012221d1dddddddddddd10000000011222222211222222222222221000000
0166f666f666f666f666f6610000000000000000000000000000000000000000000012221d1ddddddddddd110000000012222222221222222222222221000000
0166566656665666566656610000000000000000000000000000000000000000000011221d1dddddddddd1110000000012222222211122222222222211000000
0166666666666666666666610000000000000000000000001000000000000000000011121111dddddddd11000000000011111111111111111111111111000000
016666666666666666666661000000000000000000000001110000000000000000001d1111111111111111000000000011dddddd1111dddddddddd1110000000
016666666666666666666661000000000000000000000000100000000000000000001dd11dddddddddd11000000000001dddddddd11dddddddddddd100000000
0166f666f666f666f666f661000000000000000001111111111111110000000000001dd1dddd5ff5ffdd1000000000001ddddddddd1dddddddddddd100000000
0166f666f666f666f666f661000000000000000001122222222222110000000000001dd1dddd55f55fdd1000000000001ddddddddd1dddddddddddd100000000
011656665666566656665611000000000000000001222222222222210000000000001dd1dddd555555dd1000000000001ddddddddd1dddddddddddd100000000
011666666666666666666611000000000000000001222222222222210000000000001dd1dddd5ff5ffdd1000000000001ddddddddd1dddddddddddd100000000
011666666666666666666611000000000000000001222222222222210000000000001dd1dddd55f55fdd1000000000001ddddddddd1dddddddddddd100000000
011166666666666666666111000000000000000001122222222222110000000000001dd1dddddddddddd1000000000001ddddddddd1dddddddddddd100000000
011111111111111111111111000000000000000001111111111111110000000000001dd1dddddddddddd1000000000001dd5f5dddd15f5ddddddd5f100000000
011666666666666666666611000000000000000001166666666666110000000000001dd1dddd557775dd1000000000001dd5ffdddd15ffd55775d5f100000000
0166f666f666f6677766f661000000000000000001666667776666610000000000001dd1dddd577777dd1000000000001dd5ffdddd15ffd57777d5f100000000
0166f666f666f6677766f6610000000000000000015f5f677765f5f10000000000001dd1dddd577777dd1000000000001dd5ffdddd15ffd57777d5f100000000
0166566656665667776656610000000000000000015f5f677765f5f10000000000001dd1dddd577777dd1000000000001ddddddddd1dddd57777ddd100000000
016666666666666777666661000000000000000001666667776666610000000000001dd1dddd577757dd1000000000001ddddddddd1dddd57775ddd100000000
016666666666666177666661000000000000000001666661776666610000000000001dd1dddd577777dd1000000000001ddddddddd1dddd57777ddd100000000
016666666666666777666661000000000000000001666667776666610000000000001dd11ddd577777dd1000000000001ddddddddd1dddd57777ddd100000000
011666666666666777566611000000000000000001166667775666110000000000001d1111dd557775d110000000000011ddddddd111ddd55775dd1100000000
01111111111111111111111100000000000000000111111111111111000000000000111111111111111110000000000011111111111111111111111100000000
